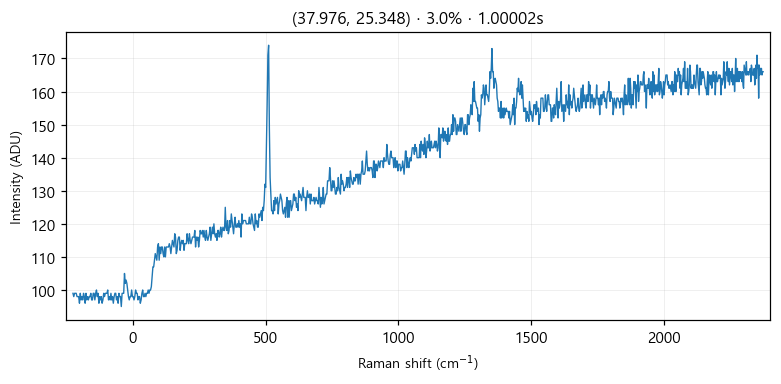

The data file committed next to this chart (first rows):
# laser_power_pct, 3.0
# exposure_time, 1
# laser_nm, 532
# mode, single
pixel_index, raman_shift_cm-1, wavelength_nm, intensity
0, -225.3, 525.7, 99.0
1, -222.2, 525.8, 98.0
2, -219.2, 525.9, 99.0
3, -216.1, 526, 99.0
4, -213, 526.1, 99.0
5, -210, 526.1, 98.0
6, -206.9, 526.2, 98.0
7, -203.8, 526.3, 98.0
8, -200.8, 526.4, 96.0
9, -197.7, 526.5, 99.0
10, -194.7, 526.6, 97.0
11, -191.6, 526.7, 98.0
12, -188.6, 526.7, 97.0
13, -185.5, 526.8, 99.0
14, -182.4, 526.9, 98.0
15, -179.4, 527, 96.0
16, -176.3, 527.1, 99.0
17, -173.3, 527.2, 97.0
18, -170.2, 527.2, 98.0
19, -167.2, 527.3, 97.0
20, -164.2, 527.4, 98.0
21, -161.1, 527.5, 98.0
22, -158.1, 527.6, 99.0
23, -155, 527.7, 97.0
24, -152, 527.8, 97.0
25, -148.9, 527.8, 99.0
26, -145.9, 527.9, 99.0
27, -142.9, 528, 97.0
28, -139.8, 528.1, 99.0
29, -136.8, 528.2, 100.0
30, -133.8, 528.3, 98.0
31, -130.7, 528.3, 99.0
32, -127.7, 528.4, 96.0
33, -124.7, 528.5, 98.0
34, -121.6, 528.6, 97.0
35, -118.6, 528.7, 98.0
36, -115.6, 528.8, 96.0
37, -112.6, 528.9, 97.0
38, -109.5, 528.9, 99.0
39, -106.5, 529, 98.0
40, -103.5, 529.1, 99.0
41, -100.5, 529.2, 99.0
42, -97.44, 529.3, 99.0
43, -94.42, 529.4, 100.0
44, -91.41, 529.4, 97.0
45, -88.39, 529.5, 98.0
46, -85.38, 529.6, 97.0
47, -82.36, 529.7, 99.0
48, -79.35, 529.8, 97.0
49, -76.34, 529.9, 98.0
50, -73.33, 530, 96.0
51, -70.32, 530, 98.0
52, -67.31, 530.1, 99.0
53, -64.3, 530.2, 99.0
54, -61.3, 530.3, 97.0
55, -58.29, 530.4, 98.0
... 968 more rows
